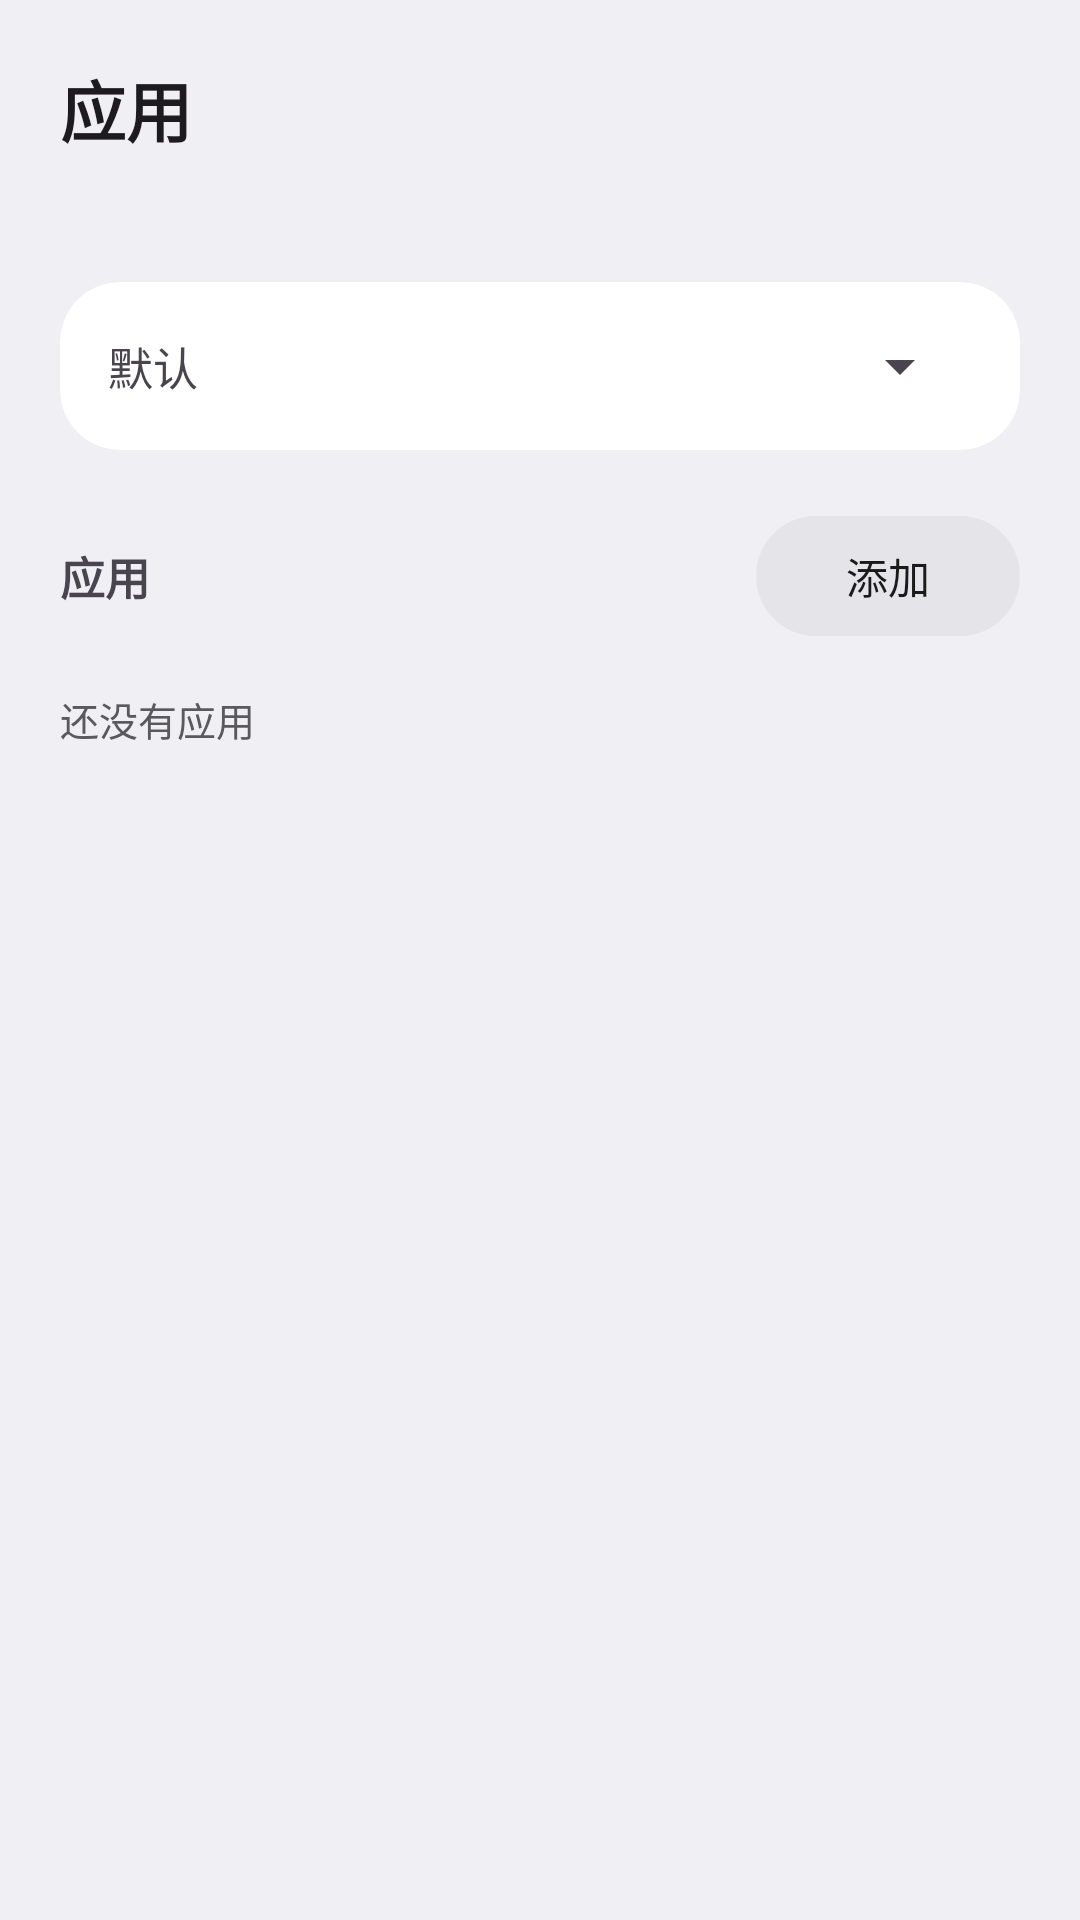

Here is an Android app screen rendered from its layout file. Give the layout XML and the strings, colors and styles it references.
<!-- AndroidManifest.xml: application theme Theme.App -->
<!-- res/layout/activity_rules.xml -->
<?xml version="1.0" encoding="utf-8"?>
<ScrollView xmlns:android="http://schemas.android.com/apk/res/android"
    xmlns:app="http://schemas.android.com/apk/res-auto"
    android:layout_width="match_parent"
    android:layout_height="match_parent"
    android:fillViewport="true">

    <LinearLayout
        android:layout_width="match_parent"
        android:layout_height="wrap_content"
        android:orientation="vertical"
        android:padding="20dp">

        <TextView
            android:layout_width="wrap_content"
            android:layout_height="wrap_content"
            android:text="@string/rules_title"
            android:textAppearance="?attr/textAppearanceTitleLarge"
            android:textStyle="bold" />

        <TextView
            android:layout_width="match_parent"
            android:layout_height="wrap_content"
            android:layout_marginTop="8dp"
            android:text="@string/rules_desc"
            android:textColor="?attr/colorOnSurfaceVariant"
            android:textSize="13sp" />

        <com.google.android.material.card.MaterialCardView
            style="?attr/materialCardViewFilledStyle"
            android:layout_width="match_parent"
            android:layout_height="wrap_content"
            android:layout_marginTop="16dp"
            app:cardCornerRadius="20dp">

            <LinearLayout
                android:layout_width="match_parent"
                android:layout_height="wrap_content"
                android:gravity="center_vertical"
                android:orientation="horizontal"
                android:padding="16dp">

                <TextView
                    android:layout_width="0dp"
                    android:layout_height="wrap_content"
                    android:layout_weight="1"
                    android:text="@string/rules_default"
                    android:textSize="15sp" />

                <Spinner
                    android:id="@+id/spinnerDefault"
                    android:layout_width="140dp"
                    android:layout_height="wrap_content" />
            </LinearLayout>
        </com.google.android.material.card.MaterialCardView>

        <LinearLayout
            android:layout_width="match_parent"
            android:layout_height="wrap_content"
            android:layout_marginTop="18dp"
            android:gravity="center_vertical"
            android:orientation="horizontal">

            <TextView
                android:layout_width="0dp"
                android:layout_height="wrap_content"
                android:layout_weight="1"
                android:text="@string/rules_overrides"
                android:textSize="15sp"
                android:textStyle="bold" />

            <Button
                android:id="@+id/btnAddApp"
                style="@style/Widget.Material3.Button.TonalButton"
                android:layout_width="wrap_content"
                android:layout_height="wrap_content"
                android:text="@string/rules_add" />
        </LinearLayout>

        <LinearLayout
            android:id="@+id/rulesContainer"
            android:layout_width="match_parent"
            android:layout_height="wrap_content"
            android:layout_marginTop="6dp"
            android:orientation="vertical" />

        <TextView
            android:id="@+id/rulesEmpty"
            android:layout_width="match_parent"
            android:layout_height="wrap_content"
            android:layout_marginTop="8dp"
            android:text="@string/rules_empty"
            android:textColor="?attr/colorOnSurfaceVariant"
            android:textSize="13sp" />

        <TextView
            android:layout_width="match_parent"
            android:layout_height="wrap_content"
            android:layout_marginTop="16dp"
            android:text="@string/rules_footer"
            android:textColor="?attr/colorOnSurfaceVariant"
            android:textSize="12sp" />
    </LinearLayout>
</ScrollView>
<!-- resources referenced by this layout -->
<resources>
  <string name="rules_add">添加</string>
  <string name="rules_default">默认</string>
  <string name="rules_desc"> </string>
  <string name="rules_empty">还没有应用</string>
  <string name="rules_footer"> </string>
  <string name="rules_overrides">应用</string>
  <string name="rules_title">应用</string>
  <style name="Theme.App" parent="Theme.Material3.DayNight.NoActionBar">
          <item name="colorPrimary">@color/brand_primary</item>
          <item name="colorOnPrimary">@color/on_primary</item>
          <item name="colorPrimaryContainer">@color/brand_container</item>
          <item name="colorOnPrimaryContainer">@color/on_primary_container</item>
          <item name="colorSecondary">@color/brand_primary</item>
          <item name="colorOnSecondary">@color/on_primary</item>
          <item name="colorSecondaryContainer">@color/secondary_container</item>
          <item name="colorOnSecondaryContainer">@color/on_secondary_container</item>
          <item name="colorTertiary">@color/brand_primary</item>
          <item name="colorOnTertiary">@color/on_primary</item>
          <item name="colorTertiaryContainer">@color/brand_container</item>
          <item name="colorOnTertiaryContainer">@color/on_primary_container</item>
          <item name="android:colorBackground">@color/page_bg</item>
          <item name="colorOnBackground">@color/ink</item>
          <item name="colorSurface">@color/surface</item>
          <item name="colorOnSurface">@color/ink</item>
          <item name="colorSurfaceVariant">@color/surface_container</item>
          <item name="colorOnSurfaceVariant">@color/ink_muted</item>
          <item name="colorSurfaceContainer">@color/surface_container</item>
          <item name="colorSurfaceContainerLow">@color/surface</item>
          <item name="colorSurfaceContainerHigh">@color/surface_container</item>
          <item name="colorSurfaceContainerHighest">@color/surface_container</item>
          <item name="colorSurfaceContainerLowest">@color/page_bg</item>
          <item name="colorOutline">@color/outline</item>
          <item name="colorOutlineVariant">@color/outline</item>
          <item name="colorError">@color/error</item>
          <item name="colorAccent">@color/brand_primary</item>
          <item name="colorControlActivated">@color/brand_primary</item>
          <item name="android:statusBarColor">@color/page_bg</item>
          <item name="android:navigationBarColor">@color/page_bg</item>
          <item name="android:windowBackground">@color/page_bg</item>
          <item name="android:windowLightStatusBar">@bool/window_light_status</item>
          <item name="android:windowLightNavigationBar">@bool/window_light_status</item>
          <item name="android:forceDarkAllowed">false</item>
      </style>
  <color name="brand_primary">#007AFF</color>
  <color name="on_primary">#FFFFFF</color>
  <color name="brand_container">#E8F1FC</color>
  <color name="on_primary_container">#003A75</color>
  <color name="secondary_container">#E4E4E9</color>
  <color name="on_secondary_container">#1A1A1A</color>
  <color name="page_bg">#EFEFF4</color>
  <color name="ink">#1A1A1A</color>
  <color name="surface">#FFFFFF</color>
  <color name="surface_container">#FFFFFF</color>
  <color name="ink_muted">#59595E</color>
  <color name="outline">#C6C6C8</color>
  <color name="error">#D70015</color>
</resources>
